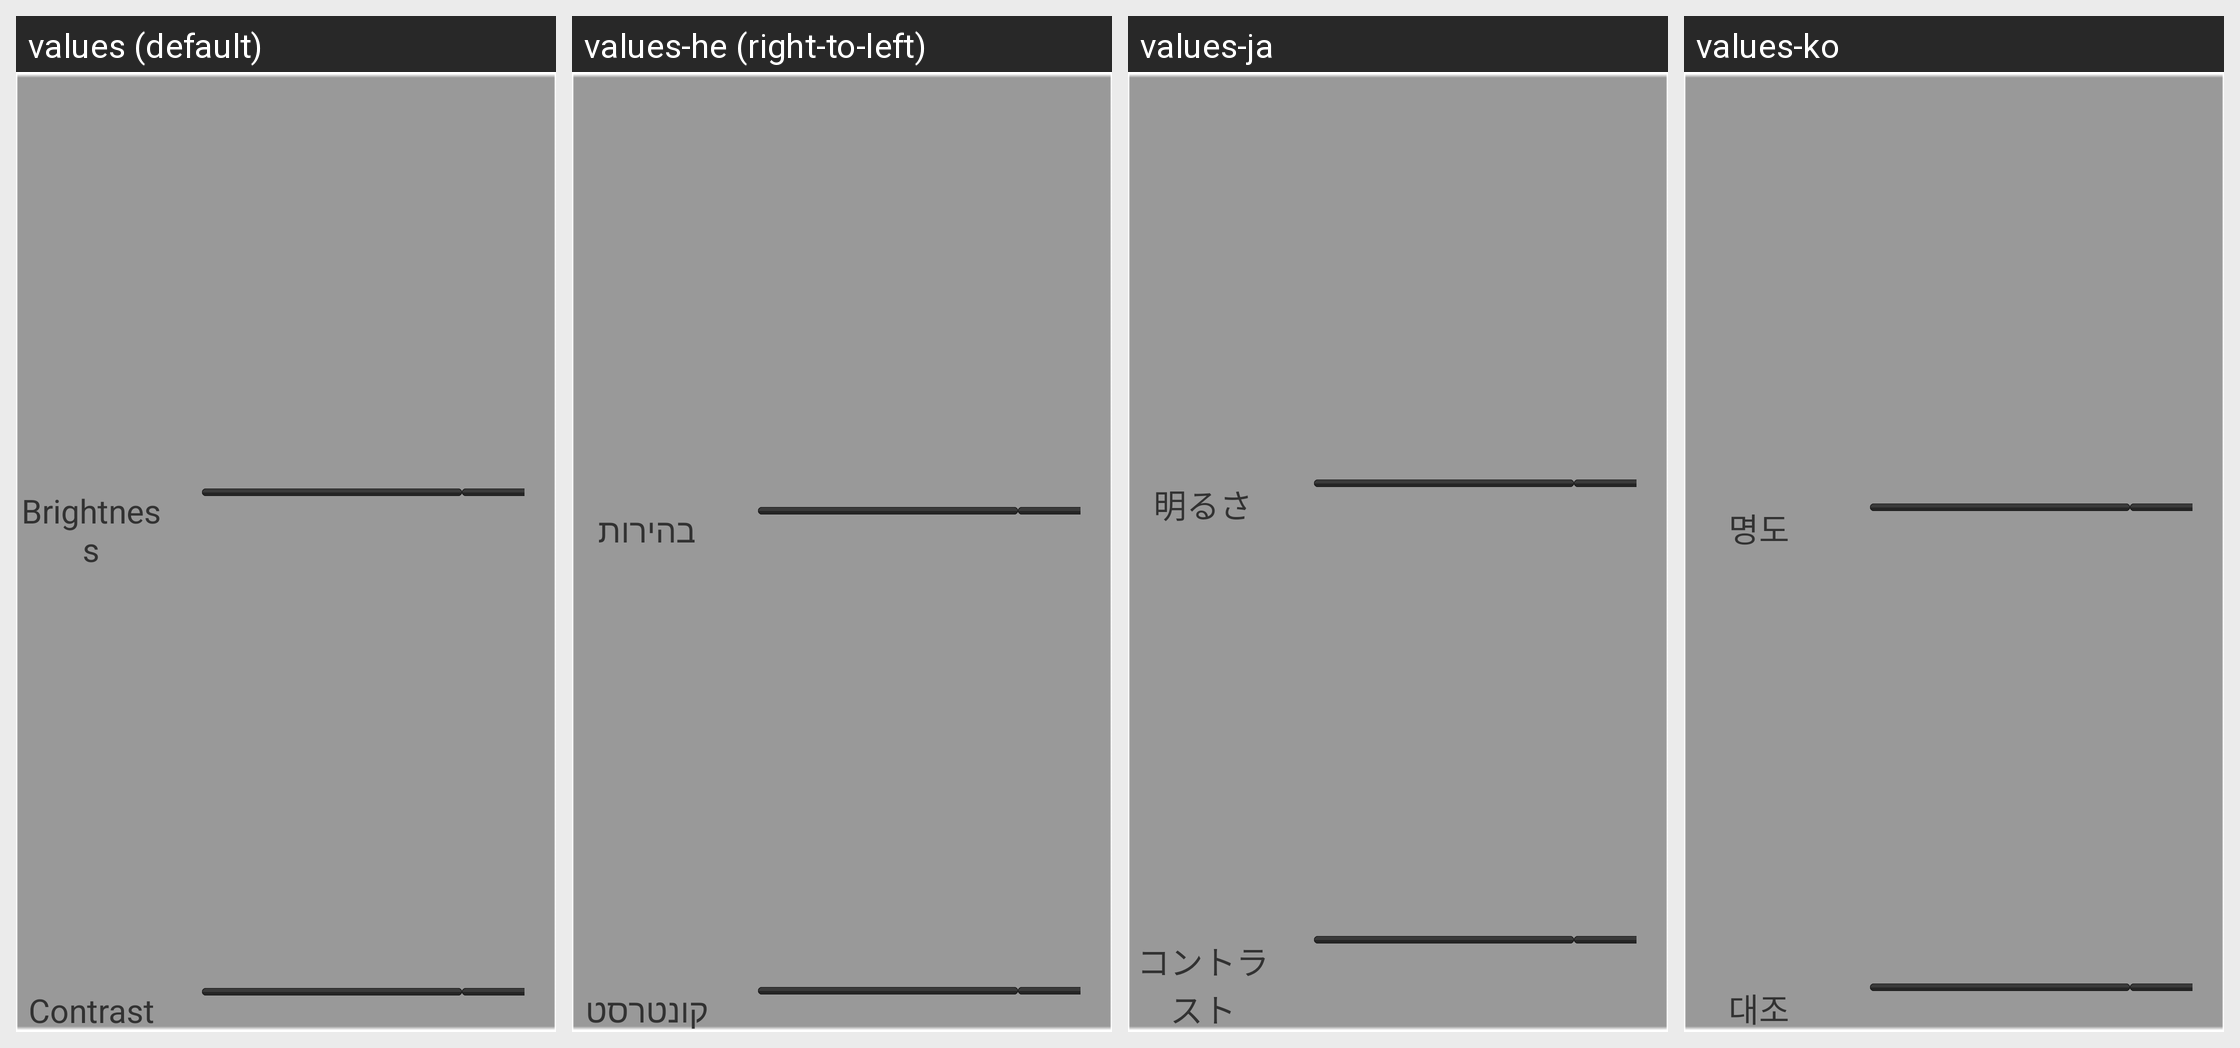

The same Android screen rendered under several of its app's locales, left to right. List the strings drawn on it with the default value and each locale's translation.
Android screen res/layout/bright_setting.xml rendered under 4 locales, left to right: values (default), values-he (right-to-left), values-ja, values-ko. Device: Nexus 5 (rendered at 1080×1920; each locale shown at half size, 540×960, under a caption strip naming it); theme AppTheme.
Other locales in the repository, not shown: values-ar, values-cs, values-da, values-de, values-el, values-es, values-fi, values-fr, values-hu, values-it, values-ms, values-nb, values-nl, values-pl, values-pt, values-ro, values-ru, values-sk, values-sv, values-th, values-tr, values-zh-rCN, values-zh-rTW.
Strings drawn on this screen, with the default value and each locale's value (text and hints the layout hard-codes, and strings that could not be matched under every locale, appear in the picture but are not listed):

bright
  values: Brightness
  values-he: בהירות
  values-ja: 明るさ
  values-ko: 명도

contrast
  values: Contrast
  values-he: קונטרסט
  values-ja: コントラスト
  values-ko: 대조
